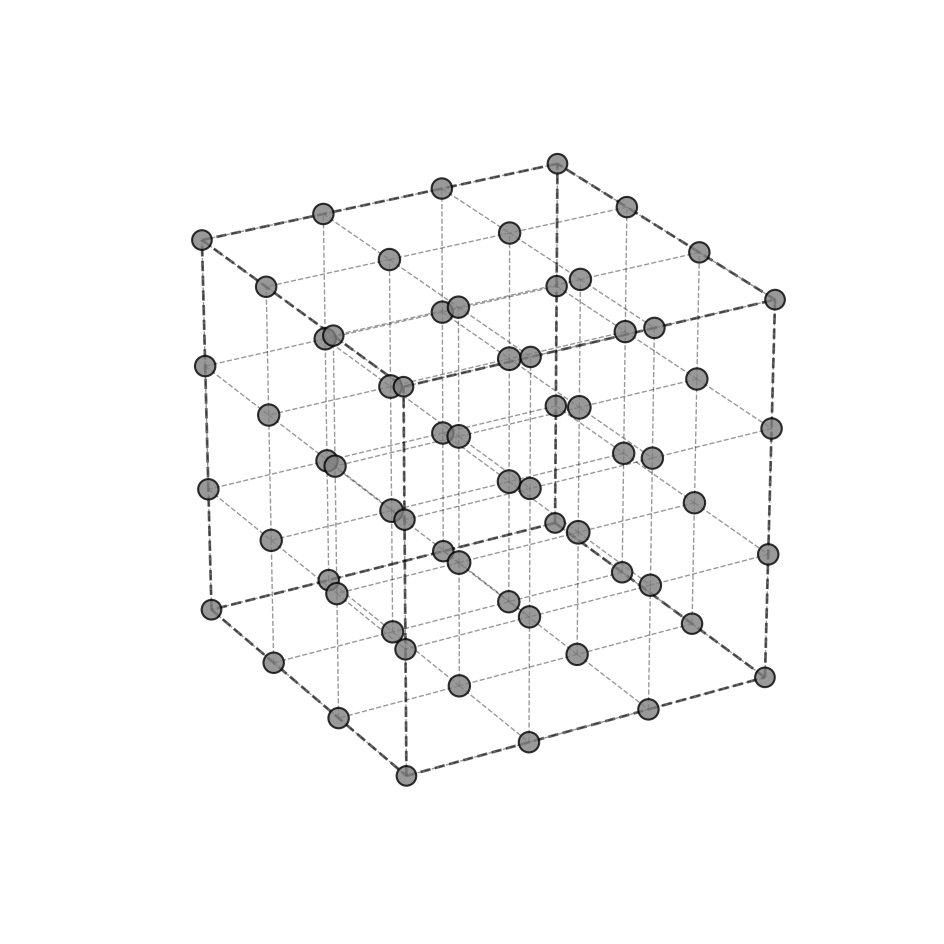

Reproduce this figure in Python. (Note: this script raises an exception after producing the figure.)
import numpy as np
import matplotlib.pyplot as plt

# 创建4x4x4的格点
grid_size = 4
x = np.arange(grid_size)
y = np.arange(grid_size)
z = np.arange(grid_size)

# 创建网格
X, Y, Z = np.meshgrid(x, y, z)

# 展平坐标
x_flat = X.flatten()
y_flat = Y.flatten()
z_flat = Z.flatten()

# 计算每个点到观察点的距离，用于调整点的大小（增强纵深感）
# 使用一个参考点（比如立方体中心）来计算距离
center = (grid_size - 1) / 2
distances = np.sqrt((x_flat - center)**2 + (y_flat - center)**2 + (z_flat - center)**2)
max_dist = np.max(distances)
# 归一化距离
normalized_dist = distances / max_dist if max_dist > 0 else distances

# 根据深度调整点的大小（距离越远，点越小，增强纵深感）
sizes = 300 - normalized_dist * 100

# 绘制立方体的边框线条，增强立体感
def draw_cube_edges(ax, grid_size_val):
    """绘制立方体的边框"""
    # 定义立方体的8个顶点
    vertices = [
        [0, 0, 0], [grid_size_val-1, 0, 0], 
        [grid_size_val-1, grid_size_val-1, 0], [0, grid_size_val-1, 0],
        [0, 0, grid_size_val-1], [grid_size_val-1, 0, grid_size_val-1],
        [grid_size_val-1, grid_size_val-1, grid_size_val-1], [0, grid_size_val-1, grid_size_val-1]
    ]
    
    # 定义12条边
    edges = [
        [0, 1], [1, 2], [2, 3], [3, 0],  # 底面
        [4, 5], [5, 6], [6, 7], [7, 4],  # 顶面
        [0, 4], [1, 5], [2, 6], [3, 7]   # 垂直边
    ]
    
    # 绘制每条边（使用虚线）
    for edge in edges:
        points = np.array([vertices[edge[0]], vertices[edge[1]]])
        ax.plot3D(points[:, 0], points[:, 1], points[:, 2], 
                  'k--', linewidth=2, alpha=0.6)

# 绘制所有与坐标轴平行的内部连线
def draw_internal_edges(ax, grid_size_val):
    """绘制所有与坐标轴平行的内部连线"""
    # 沿着X轴方向的连线（固定y和z，连接相邻的x）
    for yi in range(grid_size_val):
        for zi in range(grid_size_val):
            for xi in range(grid_size_val - 1):
                ax.plot3D([xi, xi+1], [yi, yi], [zi, zi], 
                         'k--', linewidth=1, alpha=0.4)
    
    # 沿着Y轴方向的连线（固定x和z，连接相邻的y）
    for xi in range(grid_size_val):
        for zi in range(grid_size_val):
            for yi in range(grid_size_val - 1):
                ax.plot3D([xi, xi], [yi, yi+1], [zi, zi], 
                         'k--', linewidth=1, alpha=0.4)
    
    # 沿着Z轴方向的连线（固定x和y，连接相邻的z）
    for xi in range(grid_size_val):
        for yi in range(grid_size_val):
            for zi in range(grid_size_val - 1):
                ax.plot3D([xi, xi], [yi, yi], [zi, zi+1], 
                         'k--', linewidth=1, alpha=0.4)

def create_grid_plot(use_colors=False, save_path=None):
    """创建并绘制4x4x4网格图
    
    Args:
        use_colors: 如果为True，使用随机颜色；如果为False，使用灰色
        save_path: 保存路径，如果为None则不保存
    """
    # 创建图形，使用更大的尺寸以获得更好的效果
    fig = plt.figure(figsize=(12, 12))
    ax = fig.add_subplot(111, projection='3d')
    
    # 根据参数选择颜色
    if use_colors:
        # 为每个点生成随机颜色（64个点，每个点一个随机RGB颜色）
        np.random.seed(42)  # 设置随机种子以便结果可复现
        num_points = len(x_flat)
        point_colors = np.random.rand(num_points, 3)  # 生成64个随机RGB颜色
    else:
        # 使用灰色
        point_colors = 'gray'
    
    # 绘制所有格点
    ax.scatter(x_flat, y_flat, z_flat, 
               s=sizes, c=point_colors, alpha=0.8, 
               edgecolors='black', linewidths=1.5,
               depthshade=True)
    
    # 绘制立方体边框
    draw_cube_edges(ax, grid_size)
    
    # 绘制内部连线
    draw_internal_edges(ax, grid_size)
    
    # 设置坐标轴范围
    ax.set_xlim(-0.5, grid_size - 0.5)
    ax.set_ylim(-0.5, grid_size - 0.5)
    ax.set_zlim(-0.5, grid_size - 0.5)
    
    # 设置坐标轴宽高比为1:1:1，确保立方体显示为正立方体
    ax.set_box_aspect([1, 1, 1])
    
    # 设置更好的视角，增强立体感
    ax.view_init(elev=25, azim=60)
    
    # 隐藏坐标轴
    ax.set_axis_off()
    
    # 设置背景色为纯白色
    ax.xaxis.pane.fill = True
    ax.yaxis.pane.fill = True
    ax.zaxis.pane.fill = True
    ax.xaxis.pane.set_facecolor('white')
    ax.yaxis.pane.set_facecolor('white')
    ax.zaxis.pane.set_facecolor('white')
    ax.xaxis.pane.set_edgecolor('white')
    ax.yaxis.pane.set_edgecolor('white')
    ax.zaxis.pane.set_edgecolor('white')
    
    # 设置图形背景为白色
    fig.patch.set_facecolor('white')
    ax.set_facecolor('white')
    
    # 保存图片
    if save_path:
        plt.savefig(save_path, dpi=300, bbox_inches='tight', facecolor='white')
        print(f"已保存图片: {save_path}")
    
    plt.close(fig)

# 生成灰色版本的图片
create_grid_plot(use_colors=False, save_path='figures/grid_4x4x4.png')

# 生成彩色版本的图片
create_grid_plot(use_colors=True, save_path='figures/grid_4x4x4_colored.png')

print("所有图片已生成完成！")

